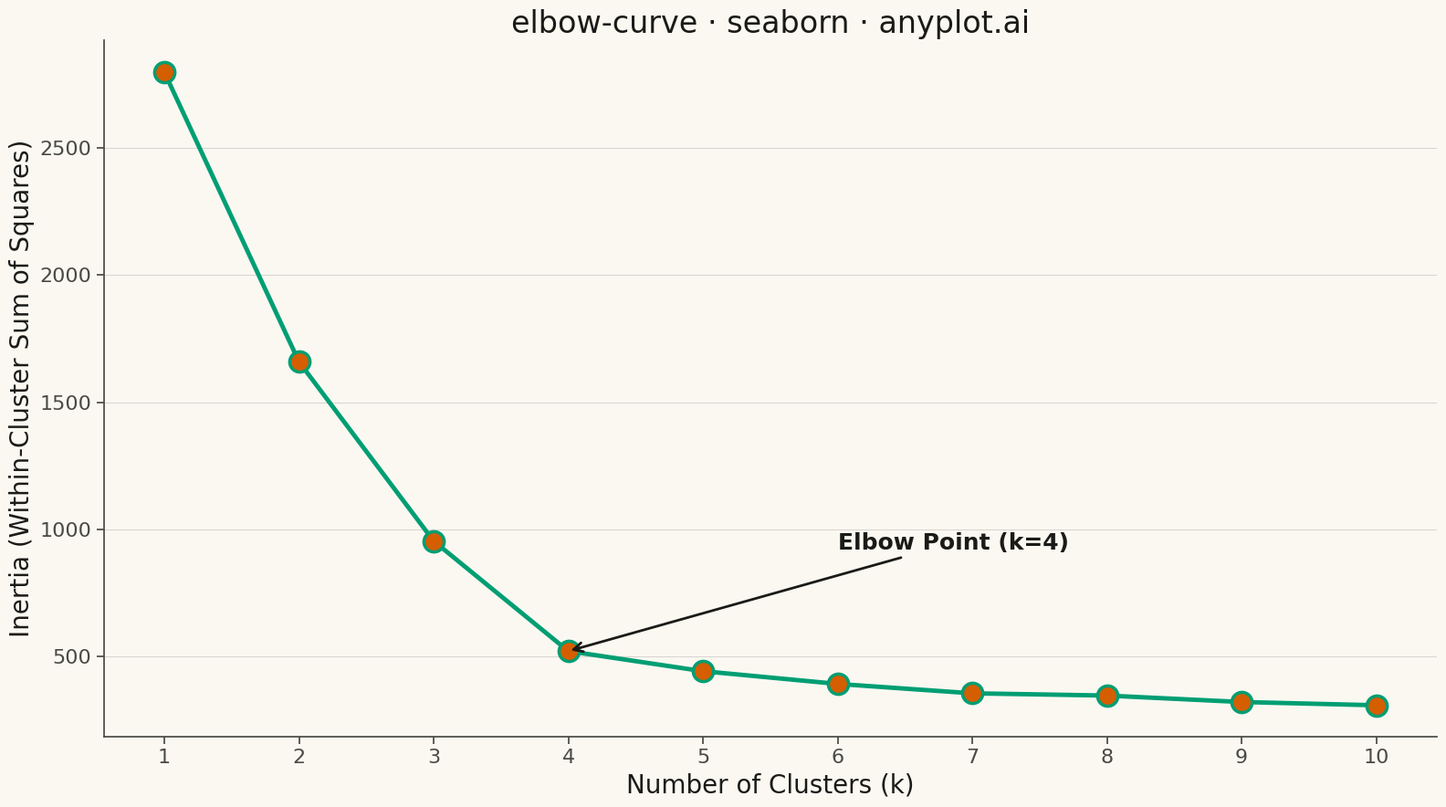

Source code (Python):
"""anyplot.ai
elbow-curve: Elbow Curve for K-Means Clustering
Library: seaborn | Python 3.13
Quality: pending | Created: 2025-12-21
"""

import os

import matplotlib.pyplot as plt
import numpy as np
import seaborn as sns


# Theme tokens
THEME = os.getenv("ANYPLOT_THEME", "light")
PAGE_BG = "#FAF8F1" if THEME == "light" else "#1A1A17"
ELEVATED_BG = "#FFFDF6" if THEME == "light" else "#242420"
INK = "#1A1A17" if THEME == "light" else "#F0EFE8"
INK_SOFT = "#4A4A44" if THEME == "light" else "#B8B7B0"
BRAND = "#009E73"
ACCENT = "#D55E00"

# Configure seaborn theme with theme-adaptive colors
sns.set_theme(
    style="ticks",
    rc={
        "figure.facecolor": PAGE_BG,
        "axes.facecolor": PAGE_BG,
        "axes.edgecolor": INK_SOFT,
        "axes.labelcolor": INK,
        "text.color": INK,
        "xtick.color": INK_SOFT,
        "ytick.color": INK_SOFT,
        "grid.color": INK,
        "grid.alpha": 0.10,
        "legend.facecolor": ELEVATED_BG,
        "legend.edgecolor": INK_SOFT,
    },
)

# Simulate realistic elbow curve data
np.random.seed(42)
k_values = list(range(1, 11))

# Realistic inertia values showing typical elbow pattern
inertias = [
    2800,  # k=1
    1650,  # k=2
    950,  # k=3
    520,  # k=4 - elbow point
    450,  # k=5
    400,  # k=6
    365,  # k=7
    340,  # k=8
    320,  # k=9
    305,  # k=10
]

# Add small noise for realism
noise = np.random.uniform(-10, 10, len(inertias))
inertias = [max(0, i + n) for i, n in zip(inertias, noise, strict=True)]

# Create figure and plot
fig, ax = plt.subplots(figsize=(16, 9), facecolor=PAGE_BG)
ax.set_facecolor(PAGE_BG)

# Plot the elbow curve with seaborn
sns.lineplot(
    x=k_values,
    y=inertias,
    ax=ax,
    color=BRAND,
    linewidth=3.5,
    marker="o",
    markersize=16,
    markerfacecolor=ACCENT,
    markeredgecolor=BRAND,
    markeredgewidth=2.5,
)

# Annotate the elbow point (k=4)
elbow_k = 4
elbow_inertia = inertias[elbow_k - 1]
ax.annotate(
    f"Elbow Point (k={elbow_k})",
    xy=(elbow_k, elbow_inertia),
    xytext=(elbow_k + 2, elbow_inertia + 400),
    fontsize=18,
    arrowprops={"arrowstyle": "->", "color": INK, "lw": 2},
    color=INK,
    fontweight="bold",
)

# Labels and styling
ax.set_xlabel("Number of Clusters (k)", fontsize=20, color=INK)
ax.set_ylabel("Inertia (Within-Cluster Sum of Squares)", fontsize=20, color=INK)
ax.set_title("elbow-curve · seaborn · anyplot.ai", fontsize=24, fontweight="medium", color=INK)
ax.tick_params(axis="both", labelsize=16, colors=INK_SOFT)
ax.set_xticks(k_values)

# Spine styling
ax.spines["top"].set_visible(False)
ax.spines["right"].set_visible(False)
for spine in ("left", "bottom"):
    ax.spines[spine].set_color(INK_SOFT)

# Subtle y-axis grid
ax.yaxis.grid(True, alpha=0.15, linewidth=0.8, color=INK)

plt.tight_layout()
plt.savefig(f"plot-{THEME}.png", dpi=300, bbox_inches="tight", facecolor=PAGE_BG)
